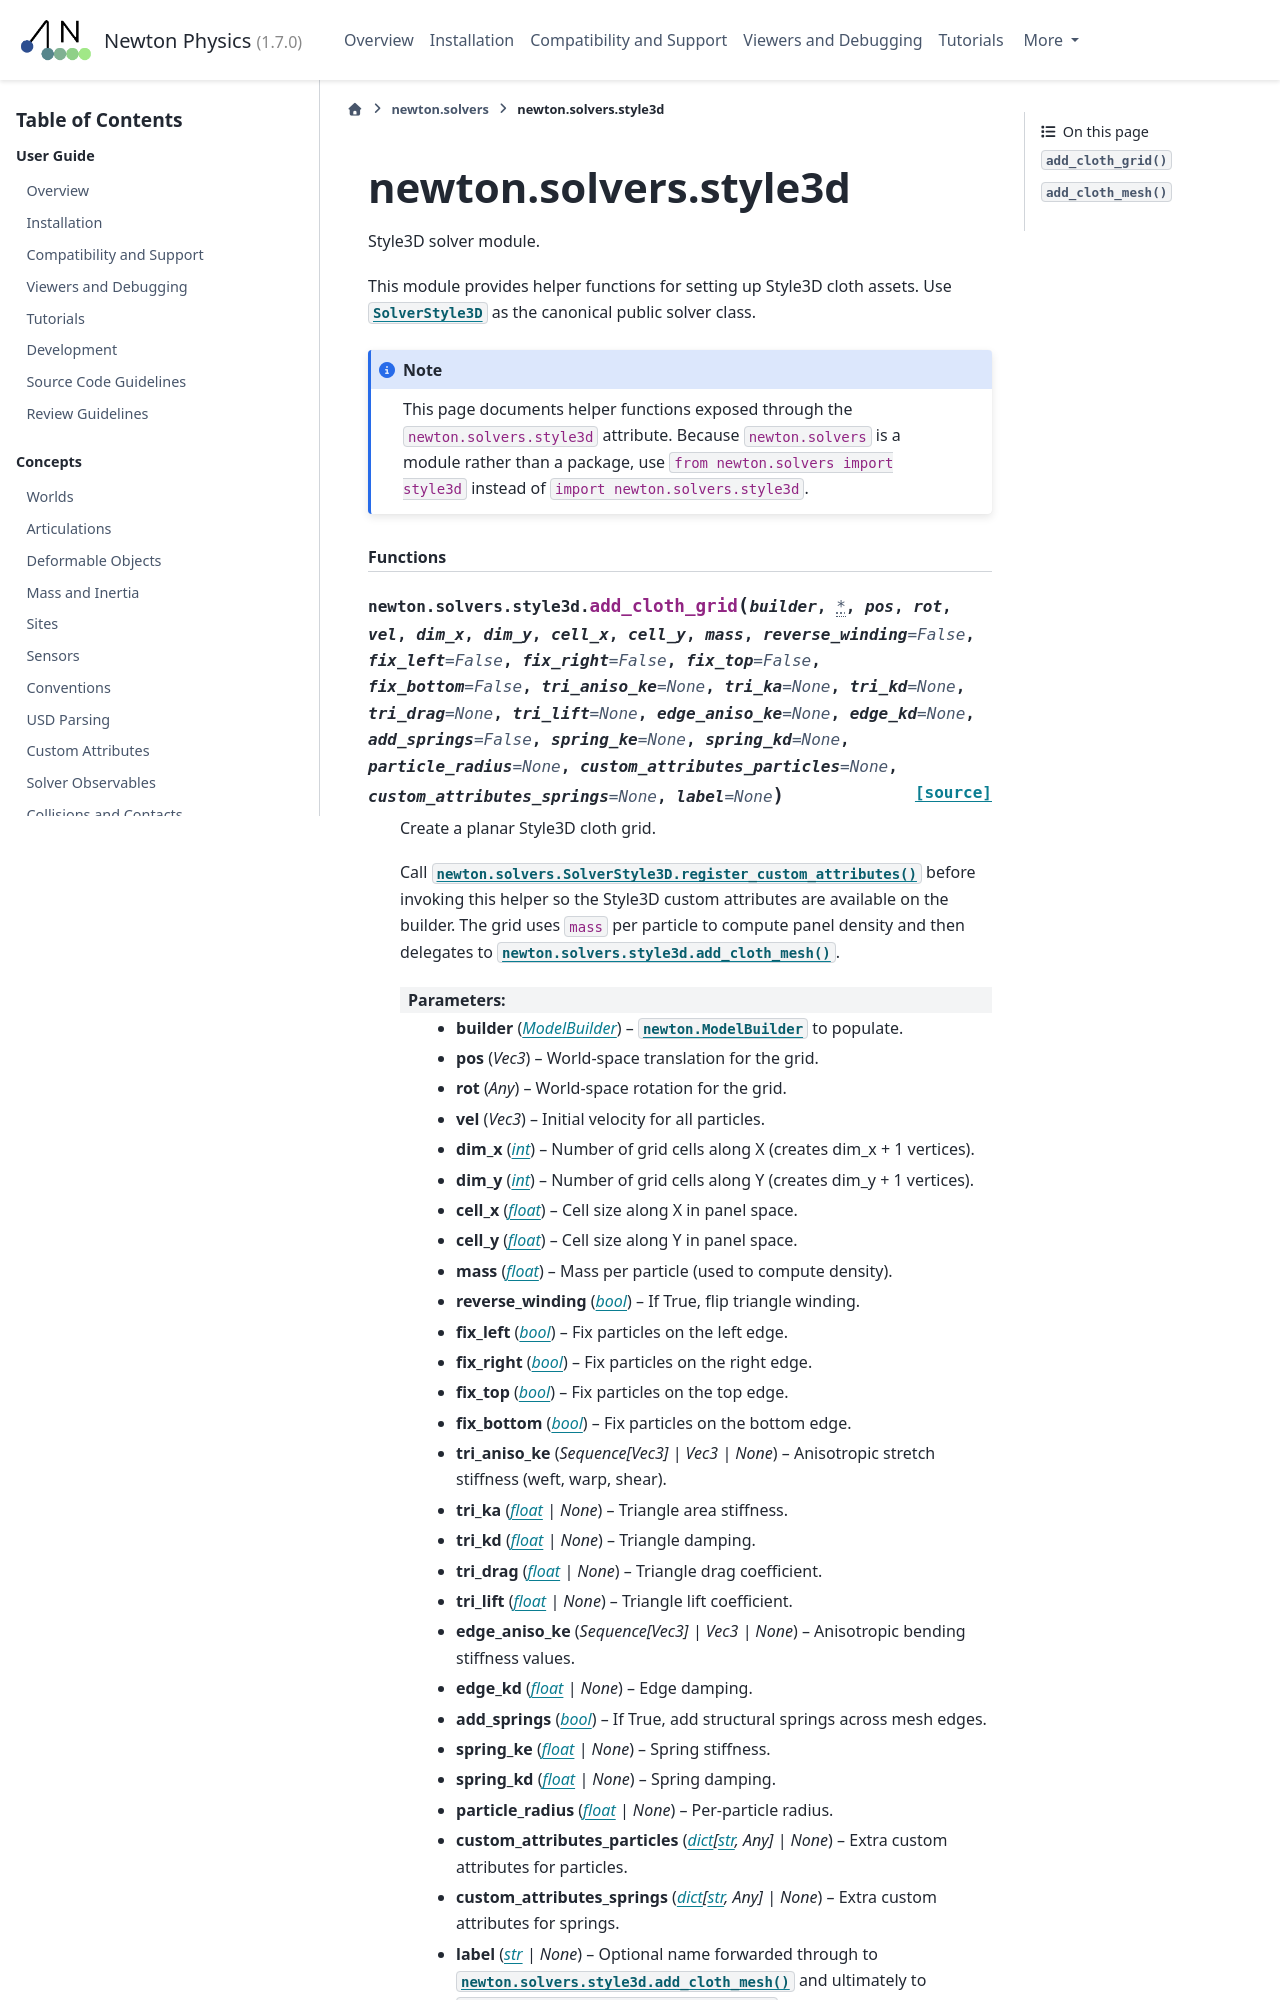

repository: Felipe-Tommaselli/newton · page: latest/api/newton_solvers_style3d.html · generator: sphinx

.. SPDX-FileCopyrightText: Copyright (c) 2025 The Newton Developers
.. SPDX-License-Identifier: CC-BY-4.0

newton.solvers.style3d
======================

Style3D solver module.

This module provides helper functions for setting up Style3D cloth assets.
Use :class:`~newton.solvers.SolverStyle3D` as the canonical public solver class.

.. note::
